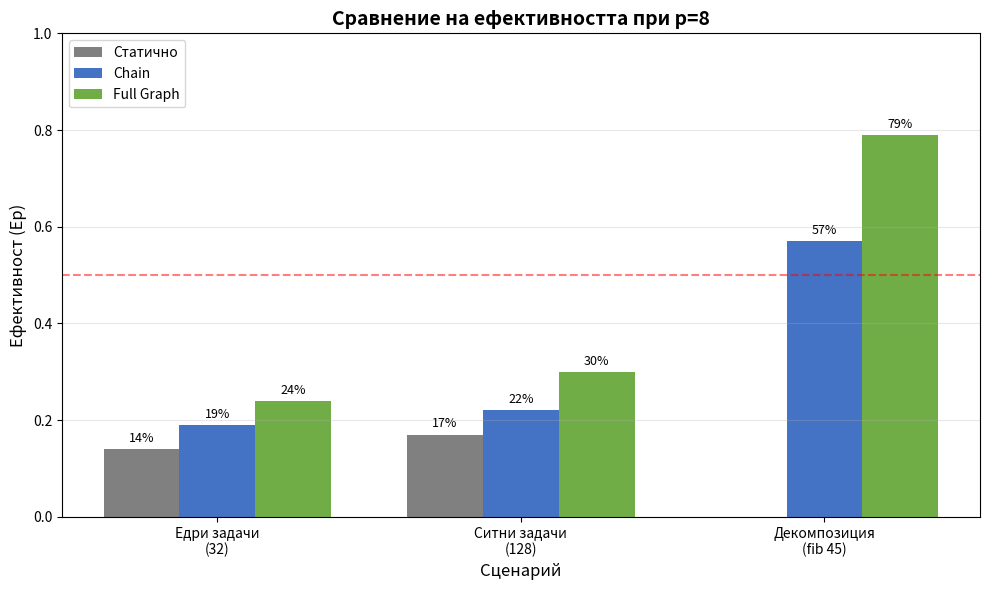

Generate this figure with matplotlib: (Note: this script raises an exception after producing the figure.)
#!/usr/bin/env python3
import matplotlib.pyplot as plt
import numpy as np

# Data from real experiments
processes = [1, 2, 4, 8]

# Efficiency data (Ep = Sp / p)
# Scenario 1: Coarse tasks (32)
static_coarse_Ep = [1.00, 0.73, 0.47, 0.14]  # Sp: 1.00, 1.46, 1.87, 1.15
chain_coarse_Ep = [1.00, 0.76, 0.49, 0.19]   # Sp: 1.00, 1.52, 1.97, 1.49
full_coarse_Ep = [1.00, 0.79, 0.52, 0.24]    # Sp: 1.00, 1.58, 2.07, 1.89

# Scenario 2: Fine tasks (128)
static_fine_Ep = [1.00, 0.78, 0.52, 0.17]    # Sp: 1.00, 1.56, 2.08, 1.38
chain_fine_Ep = [1.00, 0.81, 0.55, 0.22]     # Sp: 1.00, 1.62, 2.18, 1.79
full_fine_Ep = [1.00, 0.85, 0.61, 0.30]      # Sp: 1.00, 1.70, 2.44, 2.42

# Scenario 3: Decomposition (fib 45, threshold 30)
chain_decomp_Ep = [1.00, 0.98, 0.65, 0.57]   # Sp: 1.00, 1.96, 2.62, 4.58
full_decomp_Ep = [1.00, 0.98, 0.91, 0.79]    # Sp: 1.00, 1.95, 3.65, 6.33

# Graph 1: Efficiency comparison - all scenarios at p=8
fig1, ax1 = plt.subplots(figsize=(10, 6))

scenarios = ['Едри задачи\n(32)', 'Ситни задачи\n(128)', 'Декомпозиция\n(fib 45)']
x = np.arange(len(scenarios))
width = 0.25

static_Ep_p8 = [static_coarse_Ep[3], static_fine_Ep[3], None]
chain_Ep_p8 = [chain_coarse_Ep[3], chain_fine_Ep[3], chain_decomp_Ep[3]]
full_Ep_p8 = [full_coarse_Ep[3], full_fine_Ep[3], full_decomp_Ep[3]]

# Plot bars
bars1 = ax1.bar(x[:2] - width, [static_Ep_p8[0], static_Ep_p8[1]], width, label='Статично', color='#808080')
bars2 = ax1.bar(x - 0, chain_Ep_p8, width, label='Chain', color='#4472C4')
bars3 = ax1.bar(x + width, full_Ep_p8, width, label='Full Graph', color='#70AD47')

ax1.set_ylabel('Ефективност (Ep)', fontsize=12)
ax1.set_xlabel('Сценарий', fontsize=12)
ax1.set_title('Сравнение на ефективността при p=8', fontsize=14, fontweight='bold')
ax1.set_xticks(x)
ax1.set_xticklabels(scenarios)
ax1.legend(loc='upper left')
ax1.set_ylim(0, 1.0)
ax1.axhline(y=0.5, color='red', linestyle='--', alpha=0.5, label='50% ефективност')
ax1.grid(axis='y', alpha=0.3)

# Add value labels on bars
for bars in [bars1, bars2, bars3]:
    for bar in bars:
        if bar.get_height() > 0:
            ax1.annotate(f'{bar.get_height():.0%}',
                        xy=(bar.get_x() + bar.get_width() / 2, bar.get_height()),
                        xytext=(0, 3), textcoords="offset points",
                        ha='center', va='bottom', fontsize=9)

plt.tight_layout()
plt.savefig('/Users/I764233/uni/RSA/docs/efficiency_comparison_p8.png', dpi=150)
print("Saved: efficiency_comparison_p8.png")

# Graph 2: Efficiency vs Number of Processes (Decomposition focus)
fig2, ax2 = plt.subplots(figsize=(10, 6))

ax2.plot(processes, chain_decomp_Ep, 'o-', linewidth=2, markersize=8, label='Chain + Декомп.', color='#4472C4')
ax2.plot(processes, full_decomp_Ep, 's-', linewidth=2, markersize=8, label='Full Graph + Декомп.', color='#70AD47')
ax2.plot(processes, chain_coarse_Ep, '^--', linewidth=1.5, markersize=6, label='Chain (едри)', color='#4472C4', alpha=0.5)
ax2.plot(processes, full_coarse_Ep, 'v--', linewidth=1.5, markersize=6, label='Full Graph (едри)', color='#70AD47', alpha=0.5)

ax2.set_xlabel('Брой процеси (p)', fontsize=12)
ax2.set_ylabel('Ефективност (Ep)', fontsize=12)
ax2.set_title('Ефективност при различен брой процеси', fontsize=14, fontweight='bold')
ax2.set_xticks(processes)
ax2.set_ylim(0, 1.1)
ax2.axhline(y=0.5, color='red', linestyle='--', alpha=0.5)
ax2.legend(loc='lower left')
ax2.grid(alpha=0.3)

# Annotate key points
ax2.annotate('79%', xy=(8, 0.79), xytext=(8.3, 0.85), fontsize=10, fontweight='bold', color='#70AD47')
ax2.annotate('57%', xy=(8, 0.57), xytext=(8.3, 0.50), fontsize=10, fontweight='bold', color='#4472C4')

plt.tight_layout()
plt.savefig('/Users/I764233/uni/RSA/docs/efficiency_vs_processes.png', dpi=150)
print("Saved: efficiency_vs_processes.png")

# Graph 3: Speedup comparison with decomposition
fig3, ax3 = plt.subplots(figsize=(10, 6))

# Speedup data
chain_decomp_Sp = [1.00, 1.96, 2.62, 4.58]
full_decomp_Sp = [1.00, 1.95, 3.65, 6.33]
chain_coarse_Sp = [1.00, 1.52, 1.97, 1.49]
full_coarse_Sp = [1.00, 1.58, 2.07, 1.89]
ideal_Sp = [1, 2, 4, 8]

ax3.plot(processes, ideal_Sp, 'k--', linewidth=1, label='Идеално (Sp=p)', alpha=0.5)
ax3.plot(processes, chain_decomp_Sp, 'o-', linewidth=2, markersize=8, label='Chain + Декомп.', color='#4472C4')
ax3.plot(processes, full_decomp_Sp, 's-', linewidth=2, markersize=8, label='Full Graph + Декомп.', color='#70AD47')
ax3.plot(processes, chain_coarse_Sp, '^--', linewidth=1.5, markersize=6, label='Chain (едри)', color='#4472C4', alpha=0.5)
ax3.plot(processes, full_coarse_Sp, 'v--', linewidth=1.5, markersize=6, label='Full Graph (едри)', color='#70AD47', alpha=0.5)

ax3.set_xlabel('Брой процеси (p)', fontsize=12)
ax3.set_ylabel('Ускорение (Sp)', fontsize=12)
ax3.set_title('Ускорение при различен брой процеси', fontsize=14, fontweight='bold')
ax3.set_xticks(processes)
ax3.set_yticks([1, 2, 3, 4, 5, 6, 7, 8])
ax3.legend(loc='upper left')
ax3.grid(alpha=0.3)

# Annotate key points
ax3.annotate('Sp=6.33', xy=(8, 6.33), xytext=(7.2, 7), fontsize=10, fontweight='bold', color='#70AD47',
            arrowprops=dict(arrowstyle='->', color='#70AD47', alpha=0.7))
ax3.annotate('Sp=4.58', xy=(8, 4.58), xytext=(7.2, 3.5), fontsize=10, fontweight='bold', color='#4472C4',
            arrowprops=dict(arrowstyle='->', color='#4472C4', alpha=0.7))

plt.tight_layout()
plt.savefig('/Users/I764233/uni/RSA/docs/speedup_comparison.png', dpi=150)
print("Saved: speedup_comparison.png")

print("\nAll graphs created successfully!")
